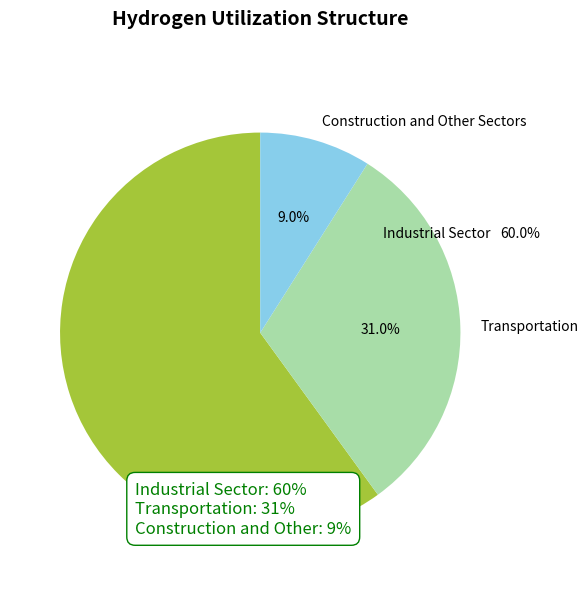

Write Python code to recreate this figure.
import matplotlib.pyplot as plt

# Data
labels = ['Industrial Sector', 'Transportation', 'Construction and Other Sectors']
sizes = [60, 31, 9]
colors = ['#A4C639', '#a8dda8', '#87CEEB']  # Match the original color tone

# Create canvas
fig, ax = plt.subplots(figsize=(6, 6))

# Draw pie chart
wedges, texts, autotexts = ax.pie(
    sizes,
    labels=labels,
    autopct='%1.1f%%',  
    startangle=90,     
    colors=colors,
    textprops={'color': 'black'}
)

# Adjust label positions (place "Industrial Sector" labels outside the pie chart to match original layout)
for text, autotext, wedge in zip(texts, autotexts, wedges):
    if text.get_text() == 'Industrial Sector':
        text.set_position((1.15, 0.5))  
        autotext.set_position((1.3, 0.5))

# Add structure description box above
structure_text = "Industrial Sector: 60%\nTransportation: 31%\nConstruction and Other: 9%"
bbox_props = dict(boxstyle="round,pad=0.5", fc="white", ec="green", lw=1)
ax.text(0.25, 0.1, structure_text, transform=ax.transAxes, fontsize=12,
        bbox=bbox_props, color='green')

# Set title
ax.set_title('Hydrogen Utilization Structure', fontsize=14, fontweight='bold', y=1.1)

plt.tight_layout()
plt.show()
